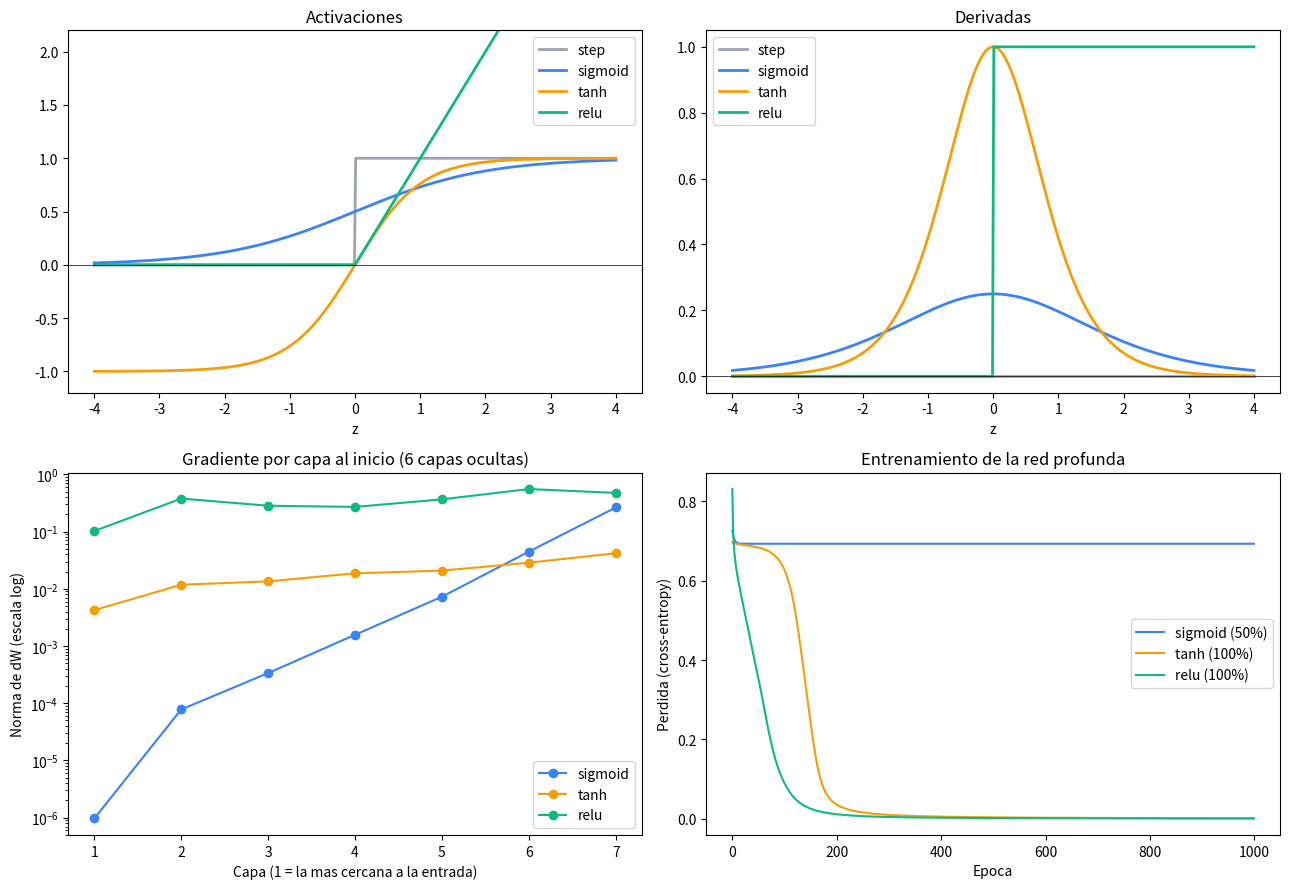

The script that saved this image:
"""
LECCION 1.5 - FUNCIONES DE ACTIVACION
=====================================

Objetivo: entender por que una red necesita activaciones no lineales,
comparar las 4 mas conocidas (step, sigmoid, tanh, ReLU) y ver en una red
profunda el problema que motivo el cambio de sigmoid a ReLU: los
gradientes que desaparecen.

Hasta ahora todas las capas ocultas usaron sigmoid. En esta leccion:
  1. Graficamos cada activacion y su derivada
  2. Comprobamos que sin activacion, 2 capas equivalen a 1
  3. Medimos el tamano del gradiente en cada capa de una red de 6 capas
     ocultas, con cada activacion
  4. Entrenamos esa red profunda con cada activacion y comparamos
"""

import numpy as np
import matplotlib.pyplot as plt

np.random.seed(42)


# ============================================================
# PARTE 1: LAS ACTIVACIONES Y SUS DERIVADAS
# ============================================================
# Cada activacion se define junto con su derivada, porque backprop
# necesita las dos. La derivada recibe z (la entrada de la activacion)
# y a (su salida): algunas se calculan mas facil con una, otras con otra.

def step(z):
    return (z > 0).astype(float)           # 0 o 1: la neurona "dispara" o no


def step_derivada(z, a):
    return np.zeros_like(z)                # plana en todas partes (en z = 0 no existe)


def sigmoid(z):
    return 1.0 / (1.0 + np.exp(-z))


def sigmoid_derivada(z, a):
    return a * (1 - a)                     # maximo 0.25, en z = 0


def tanh(z):
    return np.tanh(z)                      # como sigmoid, pero entre -1 y 1


def tanh_derivada(z, a):
    return 1 - a ** 2                      # maximo 1, en z = 0


def relu(z):
    return np.maximum(0, z)                # 0 si z es negativo, z si es positivo


def relu_derivada(z, a):
    return (z > 0).astype(float)           # 1 si z > 0, 0 si no


ACTIVACIONES = {
    "sigmoid": (sigmoid, sigmoid_derivada),
    "tanh": (tanh, tanh_derivada),
    "relu": (relu, relu_derivada),
}

z_demo = np.array([-3.0, -1.0, 0.0, 1.0, 3.0])
print("z            =", z_demo)
for nombre, (f, df) in [("step", (step, step_derivada))] + list(ACTIVACIONES.items()):
    a = f(z_demo)
    print(f"{nombre:8s} a = {np.round(a, 3)}   derivada = {np.round(df(z_demo, a), 3)}")


# ============================================================
# PARTE 2: SIN ACTIVACION, DOS CAPAS SON UNA SOLA
# ============================================================
# Si la capa oculta no aplica ninguna activacion:
#   salida = (X @ W1) @ W2 = X @ (W1 @ W2)
# W1 @ W2 es una sola matriz: la red entera es equivalente a una capa.

W1 = np.random.randn(2, 4)
W2 = np.random.randn(4, 1)
X_prueba = np.random.randn(5, 2)
dos_capas = (X_prueba @ W1) @ W2
una_capa = X_prueba @ (W1 @ W2)
print("\nSin activacion: (X @ W1) @ W2 =", np.round(dos_capas.ravel(), 4))
print("                X @ (W1 @ W2) =", np.round(una_capa.ravel(), 4))
print("W1 @ W2 (2,1) =", np.round((W1 @ W2).ravel(), 4), "-> una sola capa de 2 pesos")


# ============================================================
# PARTE 3: UNA RED PROFUNDA GENERICA
# ============================================================
# Datos: el circulo dentro de un anillo de la leccion 1.2.
# Red: 2 -> 16 -> 16 -> 16 -> 16 -> 16 -> 16 -> 1  (6 capas ocultas)
# Salida: sigmoid + cross-entropy binaria. Es la version de 2 clases de
# softmax + cross-entropy (leccion 1.4), y su gradiente tambien es
# simplemente (a - y) / n.
#
# Las capas se guardan en listas: W[0], W[1], ... Asi forward y backward
# son un for sobre las capas, sin importar cuantas haya.

def generar_datos_circulos(n_por_clase=100):
    angulos = np.random.uniform(0, 2 * np.pi, 2 * n_por_clase)
    radios = np.hstack([np.random.randn(n_por_clase) * 0.15 + 0.5,
                        np.random.randn(n_por_clase) * 0.15 + 1.5])
    X = np.column_stack([radios * np.cos(angulos), radios * np.sin(angulos)])
    y = np.hstack([np.zeros(n_por_clase), np.ones(n_por_clase)])
    indices = np.random.permutation(len(X))
    return X[indices], y[indices]


def inicializar_red(tamanos, activacion):
    """tamanos = [2, 16, 16, ..., 1]. Escala segun la activacion:
    sqrt(1/n) para sigmoid/tanh (Xavier), sqrt(2/n) para ReLU (He)."""
    factor = 2.0 if activacion == "relu" else 1.0
    W = [np.random.randn(n_in, n_out) * np.sqrt(factor / n_in)
         for n_in, n_out in zip(tamanos[:-1], tamanos[1:])]
    b = [np.zeros(n_out) for n_out in tamanos[1:]]
    return W, b


def forward(X, W, b, activacion):
    f, _ = ACTIVACIONES[activacion]
    zs, activaciones = [], [X]                     # activaciones[0] es la entrada
    for capa in range(len(W)):
        z = activaciones[-1] @ W[capa] + b[capa]
        es_salida = capa == len(W) - 1
        a = sigmoid(z) if es_salida else f(z)      # la salida siempre es sigmoid
        zs.append(z)
        activaciones.append(a)
    return zs, activaciones


def backward(Y, W, zs, activaciones, activacion):
    _, df = ACTIVACIONES[activacion]
    n = len(Y)
    dW, db = [None] * len(W), [None] * len(W)
    dZ = (activaciones[-1] - Y) / n                # sigmoid + cross-entropy: a - y
    for capa in reversed(range(len(W))):           # de la ultima capa a la primera
        dW[capa] = activaciones[capa].T @ dZ       # entrada de la capa .T @ delta
        db[capa] = dZ.sum(axis=0)
        if capa > 0:                               # pasar el delta a la capa anterior
            dA = dZ @ W[capa].T                    # por W.T ...
            dZ = dA * df(zs[capa - 1], activaciones[capa])   # ... y por la derivada
    return dW, db


def perdida(a, Y):
    a = np.clip(a, 1e-12, 1 - 1e-12)
    return -np.mean(Y * np.log(a) + (1 - Y) * np.log(1 - a))


X, y = generar_datos_circulos()
Y = y.reshape(-1, 1)
TAMANOS = [2, 16, 16, 16, 16, 16, 16, 1]
print(f"\nDatos: {X.shape}, red: {TAMANOS}")


# ============================================================
# PARTE 4: GRADIENTES QUE DESAPARECEN
# ============================================================
# Con los pesos iniciales, medimos el tamano (norma) de dW en cada capa.
# Cada vez que el delta retrocede una capa se multiplica por la derivada
# de la activacion. Si esa derivada es chica (sigmoid: maximo 0.25), el
# gradiente se achica capa tras capa.

print("\n--- Norma del gradiente por capa, con los pesos iniciales ---")
normas_por_capa = {}
for nombre in ACTIVACIONES:
    np.random.seed(0)
    W, b = inicializar_red(TAMANOS, nombre)
    zs, acts = forward(X, W, b, nombre)
    dW, _ = backward(Y, W, zs, acts, nombre)
    normas_por_capa[nombre] = [np.linalg.norm(g) for g in dW]
    print(f"{nombre:8s}", "  ".join(f"{v:.1e}" for v in normas_por_capa[nombre]))
for nombre in ACTIVACIONES:
    v = normas_por_capa[nombre]
    print(f"{nombre:8s} capa 1 / capa 7 = {v[0] / v[-1]:.1e}")


# ============================================================
# PARTE 5: ENTRENAR LA RED PROFUNDA CON CADA ACTIVACION
# ============================================================

def entrenar(nombre, tasa_aprendizaje=0.1, epocas=1000):
    np.random.seed(0)                              # misma semilla para comparar
    W, b = inicializar_red(TAMANOS, nombre)
    historial = []
    for epoca in range(epocas):
        zs, acts = forward(X, W, b, nombre)
        historial.append(perdida(acts[-1], Y))
        dW, db = backward(Y, W, zs, acts, nombre)
        for capa in range(len(W)):
            W[capa] -= tasa_aprendizaje * dW[capa]
            b[capa] -= tasa_aprendizaje * db[capa]
    accuracy = np.mean((forward(X, W, b, nombre)[1][-1] >= 0.5) == Y)
    return W, b, historial, accuracy


print("\n--- Entrenando la red de 6 capas ocultas (1000 epocas) ---")
resultados = {}
for nombre in ACTIVACIONES:
    resultados[nombre] = entrenar(nombre)
    hist = resultados[nombre][2]
    print(f"{nombre:8s} perdida: inicio={hist[0]:.4f}  epoca 500={hist[500]:.4f}  "
          f"final={hist[-1]:.4f} | accuracy={resultados[nombre][3]:.2%}")

# Neuronas ReLU "muertas": nunca se activan con ningun dato
W_r, b_r = resultados["relu"][0], resultados["relu"][1]
_, acts_r = forward(X, W_r, b_r, "relu")
muertas = sum(int(np.sum(np.all(a <= 0, axis=0))) for a in acts_r[1:-1])
print(f"\nNeuronas ReLU muertas despues de entrenar: {muertas} de {16 * 6}")


# ============================================================
# PARTE 6: VISUALIZACION
# ============================================================

COLORES = {"step": "#9CA3AF", "sigmoid": "#3B82F6", "tanh": "#F59E0B", "relu": "#10B981"}
fig, ((ax1, ax2), (ax3, ax4)) = plt.subplots(2, 2, figsize=(13, 9))
z = np.linspace(-4, 4, 400)

for nombre, (f, df) in [("step", (step, step_derivada))] + list(ACTIVACIONES.items()):
    a = f(z)
    ax1.plot(z, a, color=COLORES[nombre], label=nombre, linewidth=2)
    ax2.plot(z, df(z, a), color=COLORES[nombre], label=nombre, linewidth=2)
ax1.set_title("Activaciones")
ax1.set_xlabel("z")
ax1.set_ylim(-1.2, 2.2)
ax1.axhline(0, color="black", linewidth=0.5)
ax1.legend()
ax2.set_title("Derivadas")
ax2.set_xlabel("z")
ax2.axhline(0, color="black", linewidth=0.5)
ax2.legend()

for nombre, normas in normas_por_capa.items():
    ax3.plot(range(1, len(normas) + 1), normas, marker="o", color=COLORES[nombre], label=nombre)
ax3.set_yscale("log")
ax3.set_title("Gradiente por capa al inicio (6 capas ocultas)")
ax3.set_xlabel("Capa (1 = la mas cercana a la entrada)")
ax3.set_ylabel("Norma de dW (escala log)")
ax3.legend()

for nombre in ACTIVACIONES:
    ax4.plot(resultados[nombre][2], color=COLORES[nombre],
             label=f"{nombre} ({resultados[nombre][3]:.0%})")
ax4.set_title("Entrenamiento de la red profunda")
ax4.set_xlabel("Epoca")
ax4.set_ylabel("Perdida (cross-entropy)")
ax4.legend()

plt.tight_layout()
plt.savefig("06_activation_functions.png", dpi=120)
print("\nGrafico guardado en: 06_activation_functions.png")
print("Abriendo ventana con el grafico... (cerrala para que el script termine)")
plt.show()


# ============================================================
# CONCEPTOS CLAVE
# ============================================================
print("""
CONCEPTOS CLAVE DE ESTA LECCION:
1. Sin activacion no lineal, apilar capas no agrega nada: X @ W1 @ W2 es
   una sola capa X @ (W1 @ W2)
2. Step fue la activacion del perceptron original, pero su derivada es 0:
   no sirve para backprop
3. Sigmoid (0 a 1) y tanh (-1 a 1) se saturan; la derivada de sigmoid
   es como maximo 0.25 y achica el gradiente en cada capa
4. ReLU = max(0, z): derivada 1 para z > 0, asi el gradiente pasa entero.
   Es la opcion por defecto para capas ocultas
5. ReLU puede "morir": si z es negativo para todos los datos, la neurona
   no recibe gradiente y deja de aprender

EXPERIMENTOS SUGERIDOS:
- Cambia TAMANOS a [2, 16, 1] (una capa oculta): la diferencia entre
  sigmoid y ReLU sigue siendo tan grande?
- Inicializa ReLU con sqrt(1/n) en vez de sqrt(2/n): que pasa con la
  norma del gradiente en las primeras capas?
- Sube tasa_aprendizaje a 1.0 en entrenar(): aumentan las neuronas ReLU muertas?
""")
